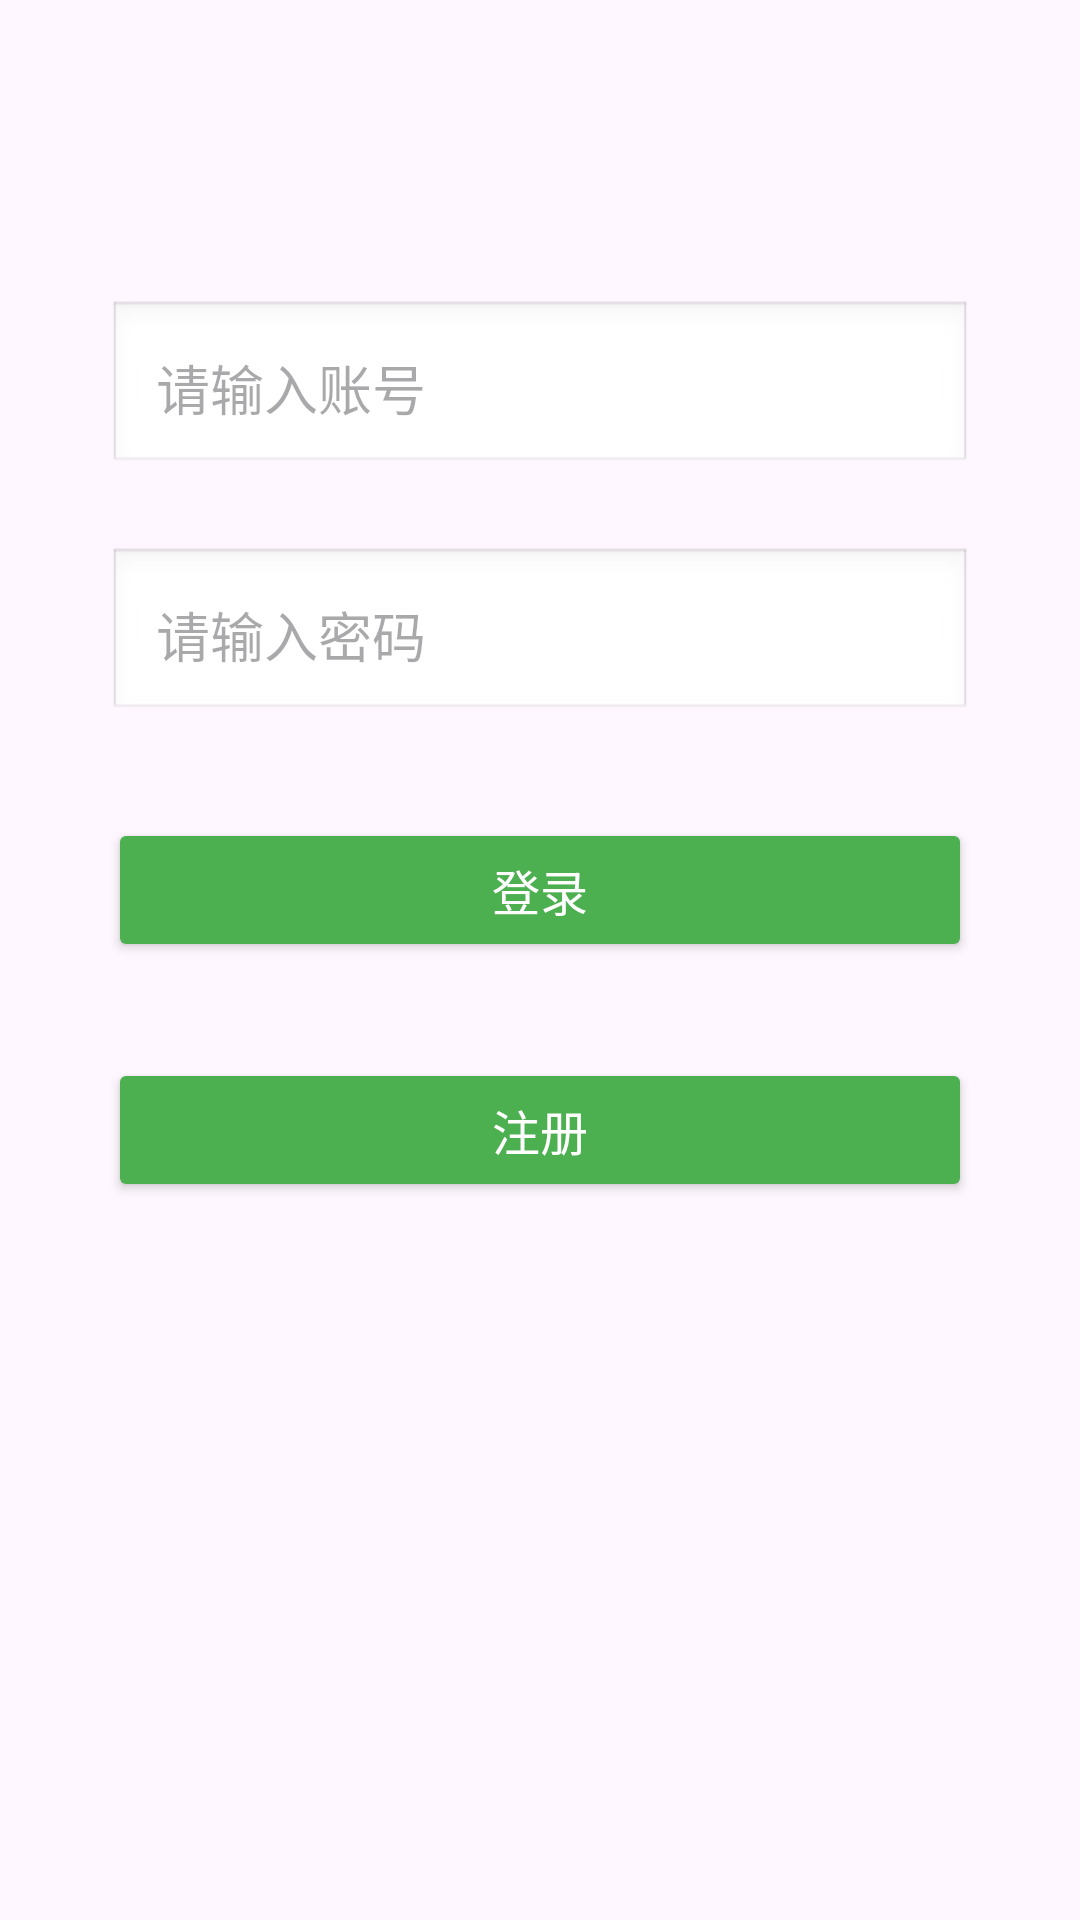

Write the Android layout XML for this screen, with the resource values it uses.
<!-- AndroidManifest.xml: application theme Theme.Ben -->
<!-- res/layout/activity_login.xml -->
<?xml version="1.0" encoding="utf-8"?>
<androidx.constraintlayout.widget.ConstraintLayout xmlns:android="http://schemas.android.com/apk/res/android"
    xmlns:app="http://schemas.android.com/apk/res-auto"
    xmlns:tools="http://schemas.android.com/tools"
    android:id="@+id/main"
    android:layout_width="match_parent"
    android:layout_height="match_parent"
    tools:context=".ui.activity.LoginActivity">


    <EditText
        android:id="@+id/et_account"
        android:layout_width="0dp"
        android:layout_height="wrap_content"
        android:hint="请输入账号"
        android:padding="16dp"
        android:inputType="text"
        android:background="@android:drawable/edit_text"
        app:layout_constraintTop_toTopOf="parent"
        app:layout_constraintStart_toStartOf="parent"
        app:layout_constraintEnd_toEndOf="parent"
        app:layout_constraintWidth_percent="0.8"
        app:layout_constraintVertical_chainStyle="packed"
        android:layout_marginTop="100dp"/>

    <EditText
        android:id="@+id/et_password"
        android:layout_width="0dp"
        android:layout_height="wrap_content"
        android:hint="请输入密码"
        android:padding="16dp"
        android:inputType="textPassword"
        android:background="@android:drawable/edit_text"
        app:layout_constraintTop_toBottomOf="@id/et_account"
        app:layout_constraintStart_toStartOf="parent"
        app:layout_constraintEnd_toEndOf="parent"
        app:layout_constraintWidth_percent="0.8"
        android:layout_marginTop="24dp"/>

    <Button
        android:id="@+id/btn_login"
        android:layout_width="0dp"
        android:layout_height="wrap_content"
        android:text="登录"
        android:textSize="16sp"
        android:textColor="#FFFFFF"
        android:backgroundTint="#4CAF50"
        android:padding="12dp"
        app:layout_constraintTop_toBottomOf="@id/et_password"
        app:layout_constraintStart_toStartOf="parent"
        app:layout_constraintEnd_toEndOf="parent"
        app:layout_constraintWidth_percent="0.8"
        android:layout_marginTop="32dp"/>

    <Button
        android:id="@+id/btn_register"
        android:layout_width="0dp"
        android:layout_height="wrap_content"
        android:text="注册"
        android:textSize="16sp"
        android:textColor="#FFFFFF"
        android:backgroundTint="#4CAF50"
        android:padding="12dp"
        app:layout_constraintTop_toBottomOf="@id/btn_login"
        app:layout_constraintStart_toStartOf="parent"
        app:layout_constraintEnd_toEndOf="parent"
        app:layout_constraintWidth_percent="0.8"
        android:layout_marginTop="32dp"/>

</androidx.constraintlayout.widget.ConstraintLayout>
<!-- resources referenced by this layout -->
<resources>
  <style name="Theme.Ben" parent="Base.Theme.Ben" />
  <style name="Base.Theme.Ben" parent="Theme.Material3.DayNight.NoActionBar">
          
          
      </style>
</resources>
